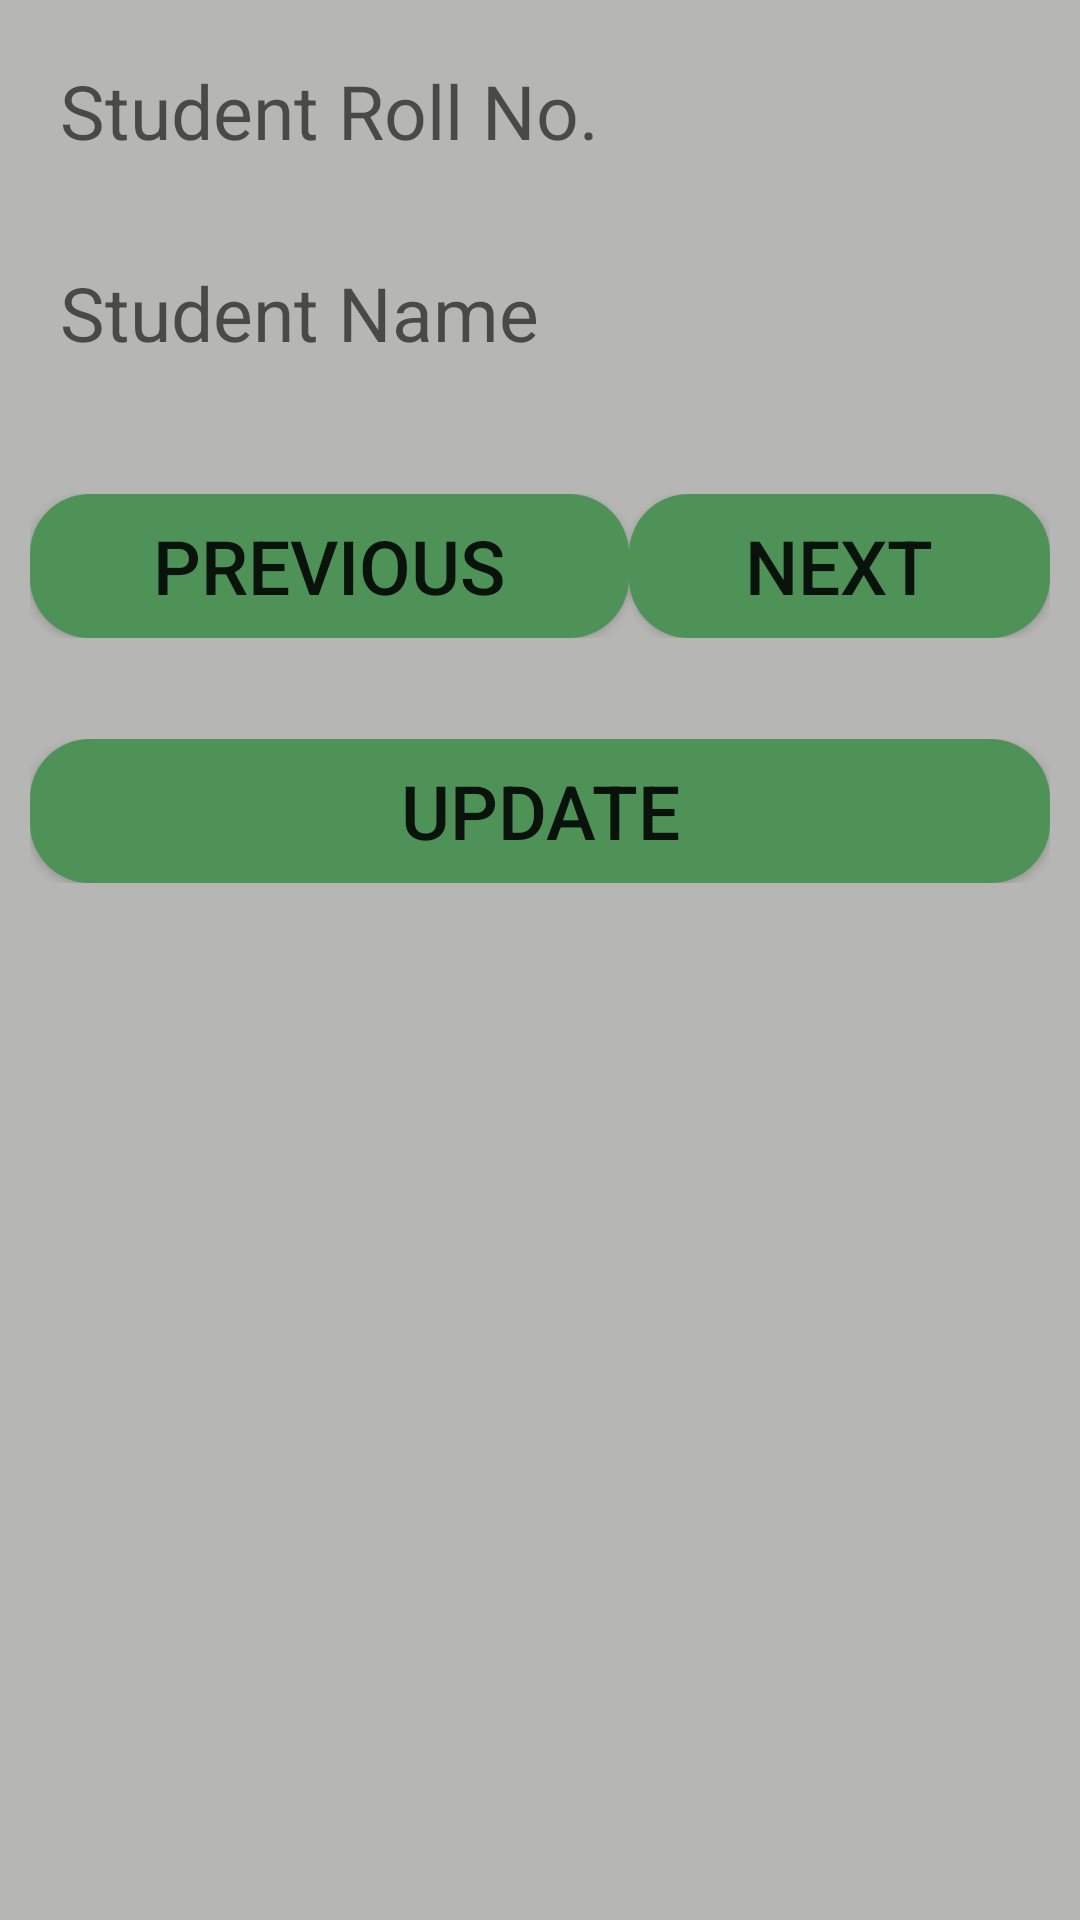

This screen was rendered from an Android layout file. Write that file and the resources it references.
<!-- AndroidManifest.xml: application theme AppTheme -->
<!-- res/layout/activity_update_student.xml -->
<?xml version="1.0" encoding="utf-8"?>
<RelativeLayout xmlns:android="http://schemas.android.com/apk/res/android"
    xmlns:app="http://schemas.android.com/apk/res-auto"
    xmlns:tools="http://schemas.android.com/tools"
    android:layout_width="match_parent"
    android:layout_height="match_parent"
    tools:context=".update_student"
    android:background="@drawable/layout_background"
    android:padding="10dp">

    <TableLayout
        android:layout_width="match_parent"
        android:layout_height="match_parent">

        <TableRow>
            <EditText
                android:id="@+id/updtsroll"
                android:layout_width="match_parent"
                android:layout_height="wrap_content"
                android:layout_weight="1"
                android:hint="Student Roll No."
                android:textSize="25sp"
                android:padding="10dp"
                android:background="@drawable/bg_layout"
                android:inputType="number" />
        </TableRow>

        <TableRow>

            <TextView
                android:id="@+id/null4"
                android:layout_width="match_parent"
                android:layout_height="wrap_content"
                android:layout_weight="1"
                android:textSize="10sp" />

        </TableRow>

        <TableRow>
            <EditText
                android:id="@+id/updtsname"
                android:layout_width="match_parent"
                android:layout_height="wrap_content"
                android:layout_weight="1"
                android:hint="Student Name"
                android:textSize="25sp"
                android:padding="10dp"
                android:background="@drawable/bg_layout"
                android:inputType="text" />
        </TableRow>

        <TableRow>

            <TextView
                android:id="@+id/null2"
                android:layout_width="match_parent"
                android:layout_height="wrap_content"
                android:layout_weight="1"
                android:textSize="25sp" />

        </TableRow>

        <TableRow>
            <Button
                android:id="@+id/updtprevious"
                android:layout_width="wrap_content"
                android:layout_height="wrap_content"
                android:text="Previous"
                android:textSize="25sp"
                android:background="@drawable/btn_corner"/>

            <Button
                android:id="@+id/updtnext"
                android:layout_width="wrap_content"
                android:layout_height="wrap_content"
                android:layout_weight="1"
                android:text="Next"
                android:textSize="25sp"
                android:background="@drawable/btn_corner"/>
        </TableRow>

        <TableRow>

            <TextView
                android:id="@+id/null3"
                android:layout_width="match_parent"
                android:layout_height="wrap_content"
                android:layout_weight="1"
                android:textSize="25sp" />

        </TableRow>

        <TableRow>
            <Button
                android:id="@+id/update"
                android:layout_width="wrap_content"
                android:layout_height="wrap_content"
                android:layout_weight="1"
                android:text="Update"
                android:textSize="25sp"
                android:background="@drawable/btn_corner"/>
        </TableRow>

    </TableLayout>

</RelativeLayout>
<!-- resources referenced by this layout -->
<resources>
  <!-- drawable btn_corner (drawable) -->
  <?xml version="1.0" encoding="utf-8"?>
  <shape xmlns:android="http://schemas.android.com/apk/res/android">
      <corners android:radius="20dp" />
      <solid android:color="@color/Forest_Green" />
  </shape>
  <!-- drawable layout_background (drawable) -->
  <?xml version="1.0" encoding="utf-8"?>
  <shape xmlns:android="http://schemas.android.com/apk/res/android"
      android:shape="rectangle">
  
      <solid android:color="@color/Gray_Cloud"/>
      
  
  </shape>
  <style name="AppTheme" parent="Theme.AppCompat.Light.DarkActionBar">
          
          <item name="colorPrimary">@color/DarkSpace</item>
          <item name="colorPrimaryDark">@color/Forest_Green</item>
      </style>
  <color name="Forest_Green">#4E9258</color>
  <color name="Gray_Cloud">#B6B6B4</color>
  <color name="DarkSpace">#333</color>
</resources>
